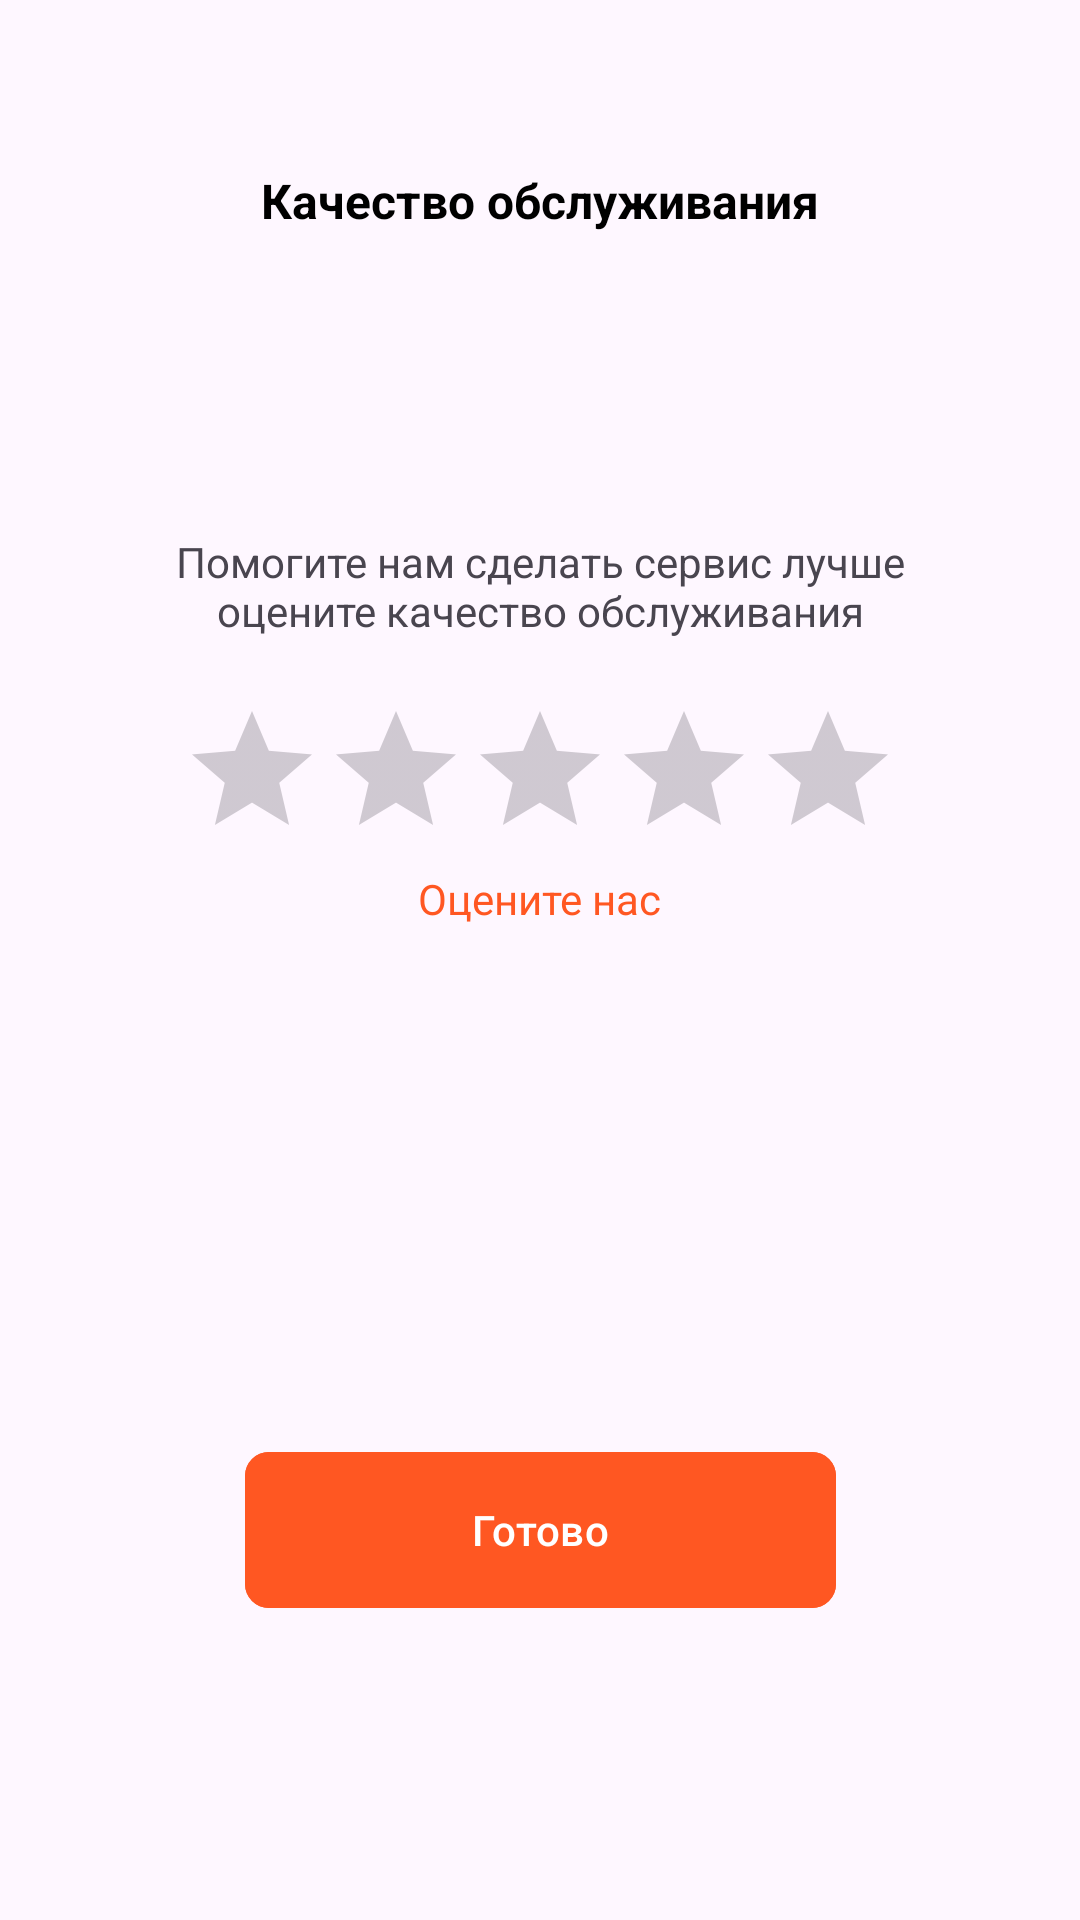

Layout XML and referenced resources for this Android screen:
<!-- AndroidManifest.xml: application theme Theme.MyOrionApplication -->
<!-- res/layout/activity_rate_restoran.xml -->
<?xml version="1.0" encoding="utf-8"?>
<androidx.constraintlayout.widget.ConstraintLayout
    xmlns:android="http://schemas.android.com/apk/res/android"
    xmlns:tools="http://schemas.android.com/tools"
    xmlns:app="http://schemas.android.com/apk/res-auto"
    android:id="@+id/main"
    android:layout_width="match_parent"
    android:layout_height="match_parent"
    tools:context=".RateRestoranActivity">
    <TextView
        android:id="@+id/textAuth"
        android:layout_width="wrap_content"
        android:layout_height="wrap_content"
        android:layout_marginTop="56dp"
        android:text="Качество обслуживания"
        android:textColor="@color/black"
        android:textSize="16sp"
        android:textStyle="bold"
        app:layout_constraintEnd_toEndOf="parent"
        app:layout_constraintStart_toStartOf="parent"
        app:layout_constraintTop_toTopOf="parent" />

    <com.google.android.material.button.MaterialButton
        android:id="@+id/backButton"
        style="@style/Widget.Material3.Button.IconButton"
        android:layout_width="wrap_content"
        android:layout_height="wrap_content"
        app:icon="@drawable/back_ik"
        app:iconSize="25dp"
        app:iconTint="#AB000000"
        app:layout_constraintBottom_toBottomOf="@+id/textAuth"
        app:layout_constraintStart_toStartOf="parent"
        app:layout_constraintTop_toTopOf="@+id/textAuth" />

    <TextView
        android:id="@+id/textHelp"
        android:layout_width="250dp"
        android:layout_height="wrap_content"
        android:text="Помогите нам сделать сервис лучше оцените качество обслуживания"
        android:gravity="center"
        app:layout_constraintTop_toBottomOf="@id/textAuth"
        app:layout_constraintStart_toStartOf="parent"
        app:layout_constraintEnd_toEndOf="parent"
        android:layout_marginTop="100dp"/>

    <RatingBar
        android:id="@+id/ratingBar"
        android:layout_width="wrap_content"
        android:layout_height="wrap_content"
        app:layout_constraintTop_toBottomOf="@id/textHelp"
        app:layout_constraintStart_toStartOf="parent"
        app:layout_constraintEnd_toEndOf="parent"
        android:layout_marginTop="20dp"
        android:numStars="5"
        android:progressTint="@color/orange"
        android:stepSize="1"
        />
    <TextView
        android:id="@+id/rateText"
        android:layout_width="wrap_content"
        android:layout_height="wrap_content"
        android:text="Оцените нас"
        app:layout_constraintTop_toBottomOf="@id/ratingBar"
        app:layout_constraintStart_toStartOf="parent"
        app:layout_constraintEnd_toEndOf="parent"
        android:textColor="@color/orange"
        />

    <com.google.android.material.textfield.TextInputLayout
        android:id="@+id/rateEditTextInput"
        style="@style/Widget.MaterialComponents.TextInputLayout.FilledBox.Dense"
        android:layout_width="0dp"
        android:layout_height="wrap_content"
        app:boxBackgroundMode="none"
        app:hintEnabled="false"
        android:layout_marginStart="20dp"
        android:layout_marginEnd="20dp"
        app:layout_constraintBottom_toBottomOf="parent"
        app:layout_constraintEnd_toEndOf="parent"
        app:layout_constraintStart_toStartOf="parent"
        app:layout_constraintTop_toTopOf="parent">

        <com.google.android.material.textfield.TextInputEditText
            android:id="@+id/rateEditText"
            android:layout_width="match_parent"
            android:layout_height="wrap_content"
            android:background="@null"
            android:hint="Что вам не понравилось?"
            android:inputType="phone"
            android:textSize="18sp"
            android:visibility="invisible"/>
    </com.google.android.material.textfield.TextInputLayout>
    <ImageView
        android:id="@+id/imageView2"
        android:layout_width="0dp"
        android:layout_height="1dp"
        android:background="#7A878787"
        app:layout_constraintEnd_toEndOf="@+id/rateEditTextInput"
        app:layout_constraintStart_toStartOf="@+id/rateEditTextInput"
        app:layout_constraintTop_toBottomOf="@id/rateEditTextInput"
        android:visibility="invisible"/>

    <com.google.android.material.button.MaterialButton
        android:id="@+id/gotovoButton"
        android:layout_width="197dp"
        android:layout_height="60dp"
        android:backgroundTint="@color/orange"
        app:cornerRadius="8dp"
        android:text="Готово"
        android:layout_marginTop="40dp"
        app:layout_constraintEnd_toEndOf="parent"
        app:layout_constraintStart_toStartOf="parent"
        app:layout_constraintBottom_toBottomOf="parent"
        android:layout_marginBottom="100dp"/>

</androidx.constraintlayout.widget.ConstraintLayout>
<!-- resources referenced by this layout -->
<resources>
  <color name="black">#FF000000</color>
  <color name="orange">#FF5722</color>
  <style name="Theme.MyOrionApplication" parent="Base.Theme.MyOrionApplication" />
  <style name="Base.Theme.MyOrionApplication" parent="Theme.Material3.DayNight.NoActionBar">
          
          
      </style>
</resources>
